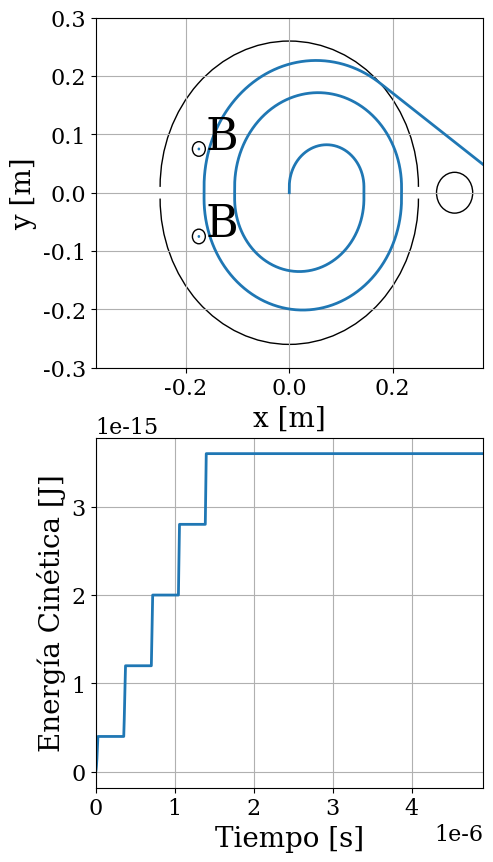

Here is the Python script that generated this plot:
import numpy as np
import math
import random
import matplotlib
import matplotlib.pyplot as plt
import matplotlib.patches as patches
import matplotlib.mlab as mlab
from scipy.integrate import odeint
from scipy import signal
#import matplotlib.animation as animation
from matplotlib.pylab import *
from mpl_toolkits.axes_grid1 import host_subplot

#fig=plt.figure()
#fig, axarr=plt.subplots(1,2)
#fig.set_dpi(100)
#fig.set_size_inches(7,6.5)


# Este programa calcula la trayectoria de un determinado ion en un ciclotron
# Y grafica como va cambiando la energia cinetica del ion con el tiempo

#Datos de entrada del programa

m=1.67e-27  # masa del ion
q=1.60e-19   #carga del ion
qm=q/m      # Relacion carga masa
Bf=1e-1    # Campo magnético existente en las Ds
dV=5e3   # Diferencia de potencial alterna existente entre las Ds
dE=2e-2      # Separacion entre las Ds 
# dE debe ser pequeño para que el tiempo que el ion pasa entre las Ds sea 
# despreciable frente al tiempo que el ion recorre en las Ds

Ef=dV/dE     #Campo electrico existente entre las Ds del ciclotron
omega=qm*Bf #frecuencia angular del voltaje entre las Ds 
# si omega=qm*Bf esta es la frec. del ciclotron y la señal estara en fase
# con el movimiento del ion


Rc=2.5e-1      #Radio de las Ds del ciclotron

tf=49e-7   # tiempo final de simulacion


par=[qm,Ef,Bf,dE,Rc,omega]


# Definicion de las ecuaciones de movimiento del ion
# El voltaje entre las Ds es una señal cuadrada con frecuencia
# angular omega y valor Ef, aunque existe la opcion de poner
# una señal sinusoidal
 

def ciclotron(z,t,par):
    x,vx,y,vy=z

    yy=math.fabs(y)

    if yy < 0.5*dE :
      cB=0.
      cE=1.
    else:
      cB=1.
      cE=0.

    r=math.sqrt((yy-0.5*dE)*(yy-0.5*dE)+x*x)
#    coswt=math.cos(omega*t)
#    s=math.copysign(1,vy)
    cuad=signal.square(omega*t)


    if r > Rc :
        cE=0.
        cB=0.
    
#    dzdt=[vx,qm*vy*cB*Bf,vy,qm*cE*Ef*coswt-qm*vx*cB*Bf]
#     dzdt=[vx,qm*vy*cB*Bf,vy,qm*cE*Ef*s-qm*vx*cB*Bf]
    dzdt=[vx,qm*vy*cB*Bf,vy,qm*cE*Ef*cuad-qm*vx*cB*Bf]
    return dzdt




# Llamada a odeint que resuelve ec. Movimiento del ion

nt=10000
z0=[0.0,0.0,0.0,0.0]    
t=np.linspace(0,tf,nt)
abserr = 1.0e-8
relerr = 1.0e-6
z=odeint(ciclotron,z0,t,args=(par,),atol=abserr, rtol=relerr)


matplotlib.rc('xtick', labelsize=16) 
matplotlib.rc('ytick', labelsize=16) 
plt.rc('text', usetex=False)
plt.rc('font', family='serif')
plt.rc('font', size='20')

plt.close('all')


# Definicion de las graficas
# Modificar los limites de los ejes a gusto, así como los titulos

f0 = figure(num = 0, figsize = (5, 10))#, dpi = 100)
ax01 = subplot2grid((2, 2), (0, 0),colspan=2)
ax02 = subplot2grid((2, 2), (1, 0),colspan=2)
ax01.grid(True)
ax02.grid(True)

# Limites de la grafica del ciclotron
ax01.set_xlim(-1.5*Rc,1.5*Rc)
ax01.set_ylim(-1.2*Rc,1.2*Rc)

# Limites de la grafica de la Ec(t)
# Modificarlo para ver la grafica
ax02.set_xlim(0,tf)

ax02.set_xlabel("Tiempo [s]")
ax02.set_ylabel("Energía Cinética [J]")

# La primera linea corresponde a la trayectoria del ion en el ciclotron
# la segunda linea corresponde a la grafica de la energía cinetica en funcion del tiempo
# Modificar esta segunda linea si se quiere graficar otra variable o se pone la Ec en 
# otras unidades 

line, = ax01.plot(z[:,0],z[:,2], linewidth=2)
line2, = ax02.plot(t[:],m*(z[:,1]**2+z[:,3]**2)/2, linewidth=2)


ax02.ticklabel_format(axis='y', style='sci', scilimits=(-2,2))
ax02.ticklabel_format(axis='x', style='sci', scilimits=(-2,2))




# Crea los diferentes circulos, arcos, lineas y textos del dibujo

circle1=patches.Circle((-0.7*Rc,0.3*Rc),0.05*Rc,fill=False)
circle2=patches.Circle((-0.7*Rc,0.3*Rc),0.01*Rc)
circle3=patches.Circle((-0.7*Rc,-0.3*Rc),0.05*Rc,fill=False)
circle4=patches.Circle((-0.7*Rc,-0.3*Rc),0.01*Rc)


pac = patches.Arc([0,0.5*dE], 2*Rc, 2*Rc, angle=0, theta1=0, theta2=180)
pac2 = patches.Arc([0,-0.5*dE], 2*Rc, 2*Rc, angle=180, theta1=0, theta2=180)
line1=patches.Arrow(-Rc,0.5*dE,2.15*Rc,0.,width=0)
line2=patches.Arrow(-Rc,-0.5*dE,2.15*Rc,0.,width=0)
circle5=patches.Circle((1.28*Rc,0),0.14*Rc,fill=False)
line3=patches.Arrow(1.17*Rc,0.03*Rc,0.05*Rc,0,width=0)
line4=patches.Arrow(1.22*Rc,0.03*Rc,0,-0.08*Rc,width=0)
line5=patches.Arrow(1.22*Rc,-0.05*Rc,0.05*Rc,0,width=0)
line6=patches.Arrow(1.27*Rc,-0.05*Rc,0,0.08*Rc,width=0)
line7=patches.Arrow(1.27*Rc,0.03*Rc,0.05*Rc,0,width=0)
line8=patches.Arrow(1.32*Rc,0.03*Rc,0,-0.08*Rc,width=0)
line9=patches.Arrow(1.32*Rc,-0.05*Rc,0.05*Rc,0,width=0)
line10=patches.Arrow(1.37*Rc,-0.05*Rc,0,0.08*Rc,width=0)

            

# Add the patch to the Axes
ax01.add_patch(circle1)
ax01.add_patch(circle2)
ax01.add_patch(circle3)
ax01.add_patch(circle4)
ax01.add_patch(circle5)

ax01.text(-0.65*Rc,0.3*Rc, "B",fontsize=32)
ax01.text(-0.65*Rc,-0.3*Rc, "B",fontsize=32)


ax01.add_patch(pac)
ax01.add_patch(pac2)
ax01.add_patch(line1)
ax01.add_patch(line2)
ax01.add_patch(line3)
ax01.add_patch(line4)
ax01.add_patch(line5)
ax01.add_patch(line6)
ax01.add_patch(line7)
ax01.add_patch(line8)
ax01.add_patch(line9)
ax01.add_patch(line10)

#plt.figure()   #Anade un nuevo grfico y lo activa
#plot(t[0:nt],z[0:nt,0], "r")
ax01.set_xlabel("x [m]")
ax01.set_ylabel("y [m]")
#ax02.set_title("Grafico")


plt.show()



